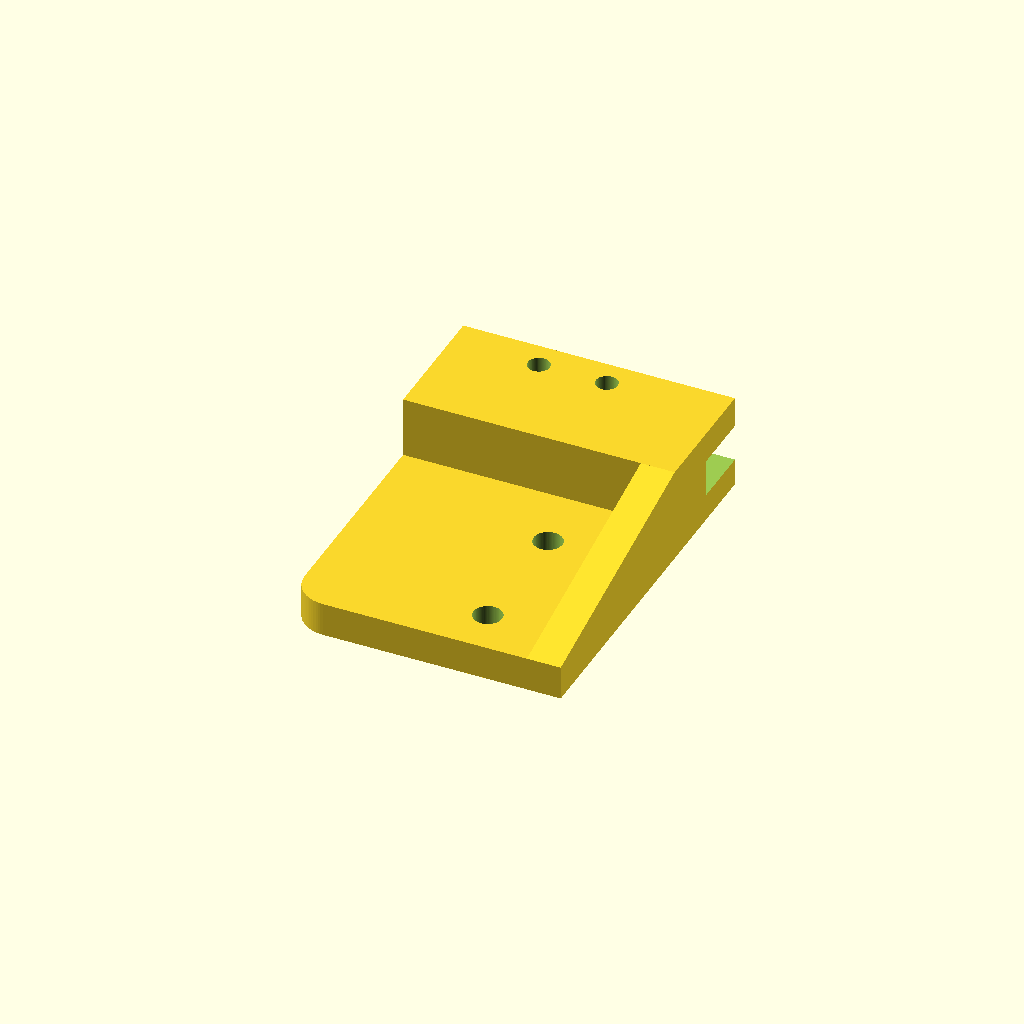
Cell 1 — every parameter at its default value.
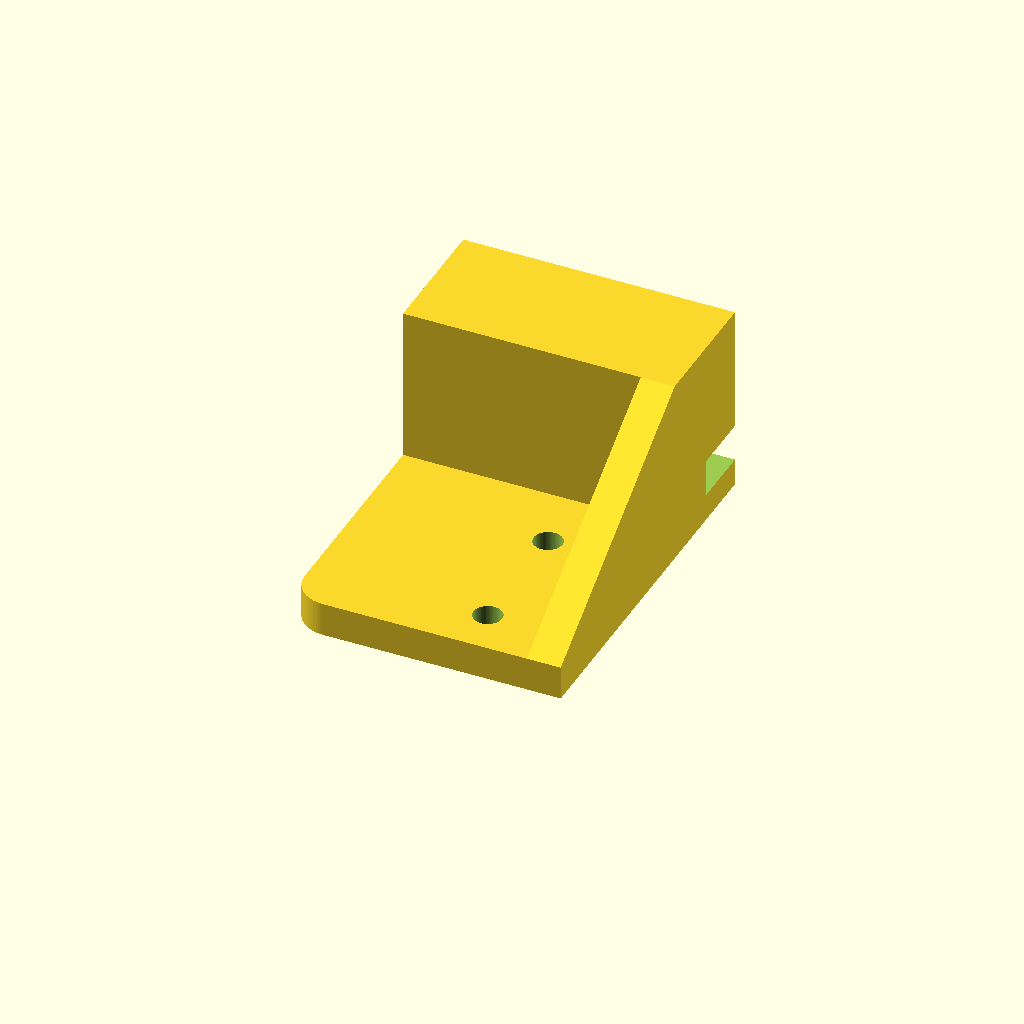
Cell 2: thick = 28 (everything else at default).
One fixed orthographic camera (rotation 55°, 0°, 25°; colour scheme Cornfield) for every cell.
OpenSCAD source file d-bot/src/cable-chain/cable-chain-carriage-mount.scad:
$fn=80;
thick=14;

mirror([0,1,0]) difference() {
   union() {
      translate([-8,0,0]) cube([40,19,thick]);
      hull() {
         translate([-8+20,0,0]) cube([20, 55,5]);
         translate([-8,0,0]) cube([20, 31,5]);
         translate([-3,55-5,0]) cylinder(h=5,r=5);
      }

      translate([27,0,0]) rotate([90,0,90]) linear_extrude(height=5)
         polygon(points=[[19,0], [19,thick],[55,5], [55,0]]);
   }

   // translate([18,23,-0.5]) cylinder(d=4.2,h=10);
   translate([18,29,-0.5]) cylinder(d=4.2,h=10);
   translate([18,48,-0.5]) cylinder(d=4.2,h=10);

   // cutout for carriage wall
   translate([-9,-1,4]) cube([50,10,5.5]);

   translate([5,4,-1]) cylinder(d=3.2,h=20);
   translate([15,4,-1]) cylinder(d=3.2,h=20);

}
Customizer parameters (derived from the source; name, type, default, range or options):
thick: number, default 14
